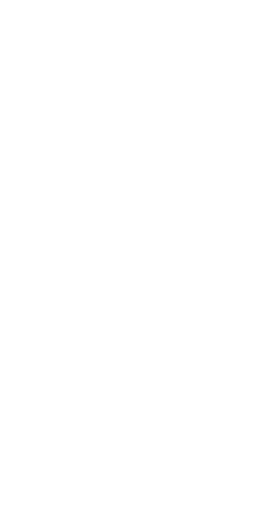
t = 0.00 s
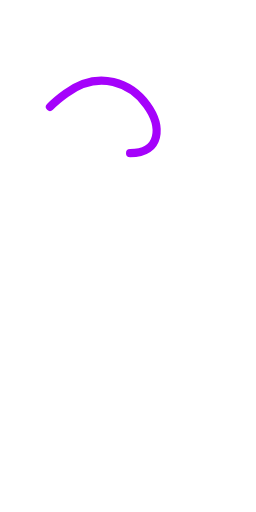
t = 0.15 s
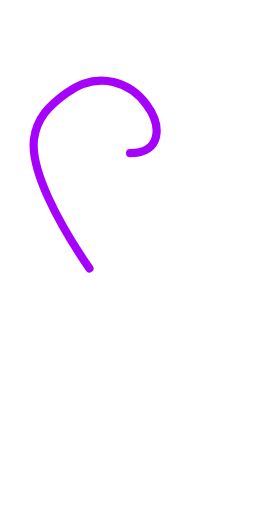
t = 0.31 s
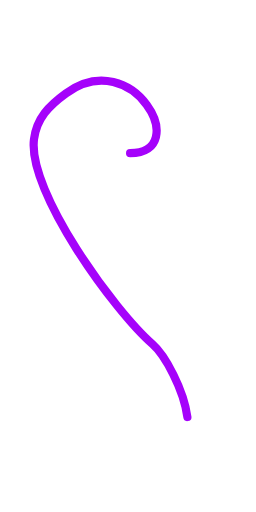
t = 0.46 s
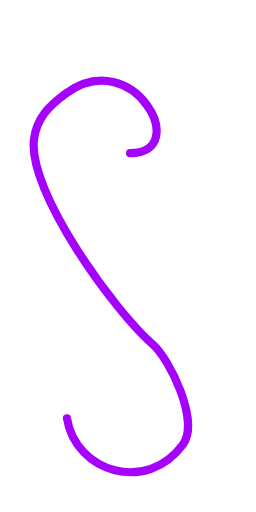
t = 0.62 s
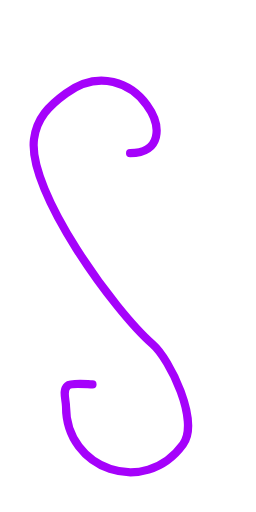
t = 0.67 s

The animated SVG that drew these frames (rendered in a browser with its animation timeline set to each time). Animation: 2 CSS @keyframes rules; one cycle of 0.67 s.

<svg id="ebNyswQWJSx1" xmlns="http://www.w3.org/2000/svg" xmlns:xlink="http://www.w3.org/1999/xlink" viewBox="0 0 250 500" shape-rendering="geometricPrecision" text-rendering="geometricPrecision" style=""><path d="M127.04026,149.61915c60.96815,0,3.41162-106.13944-62.56801-58.48749-16.55772,11.95835-28.71757,24.35424-31.284,44.88575-6.39261,51.1409,78.72648,167.86879,115.6148,199.94559c17.41552,15.14393,46.26094,75.46901,29.92383,97.93254-37.60049,51.70067-114.25462,24.49237-114.25462-36.7247c0-6.81597-3.76936-15.91427,1.36017-20.40261c3.72955-3.26336,19.74353-1.36017,24.48313-1.36017" fill="none" stroke="#a502fb" stroke-width="8" stroke-linecap="round" class="PMDJLPcB_0"></path><style data-made-with="vivus-instant">.PMDJLPcB_0{stroke-dasharray:762 764;stroke-dashoffset:763;animation:PMDJLPcB_draw 666ms linear 0ms forwards;}@keyframes PMDJLPcB_draw{100%{stroke-dashoffset:0;}}@keyframes PMDJLPcB_fade{0%{stroke-opacity:1;}92.3076923076923%{stroke-opacity:1;}100%{stroke-opacity:0;}}</style></svg>
